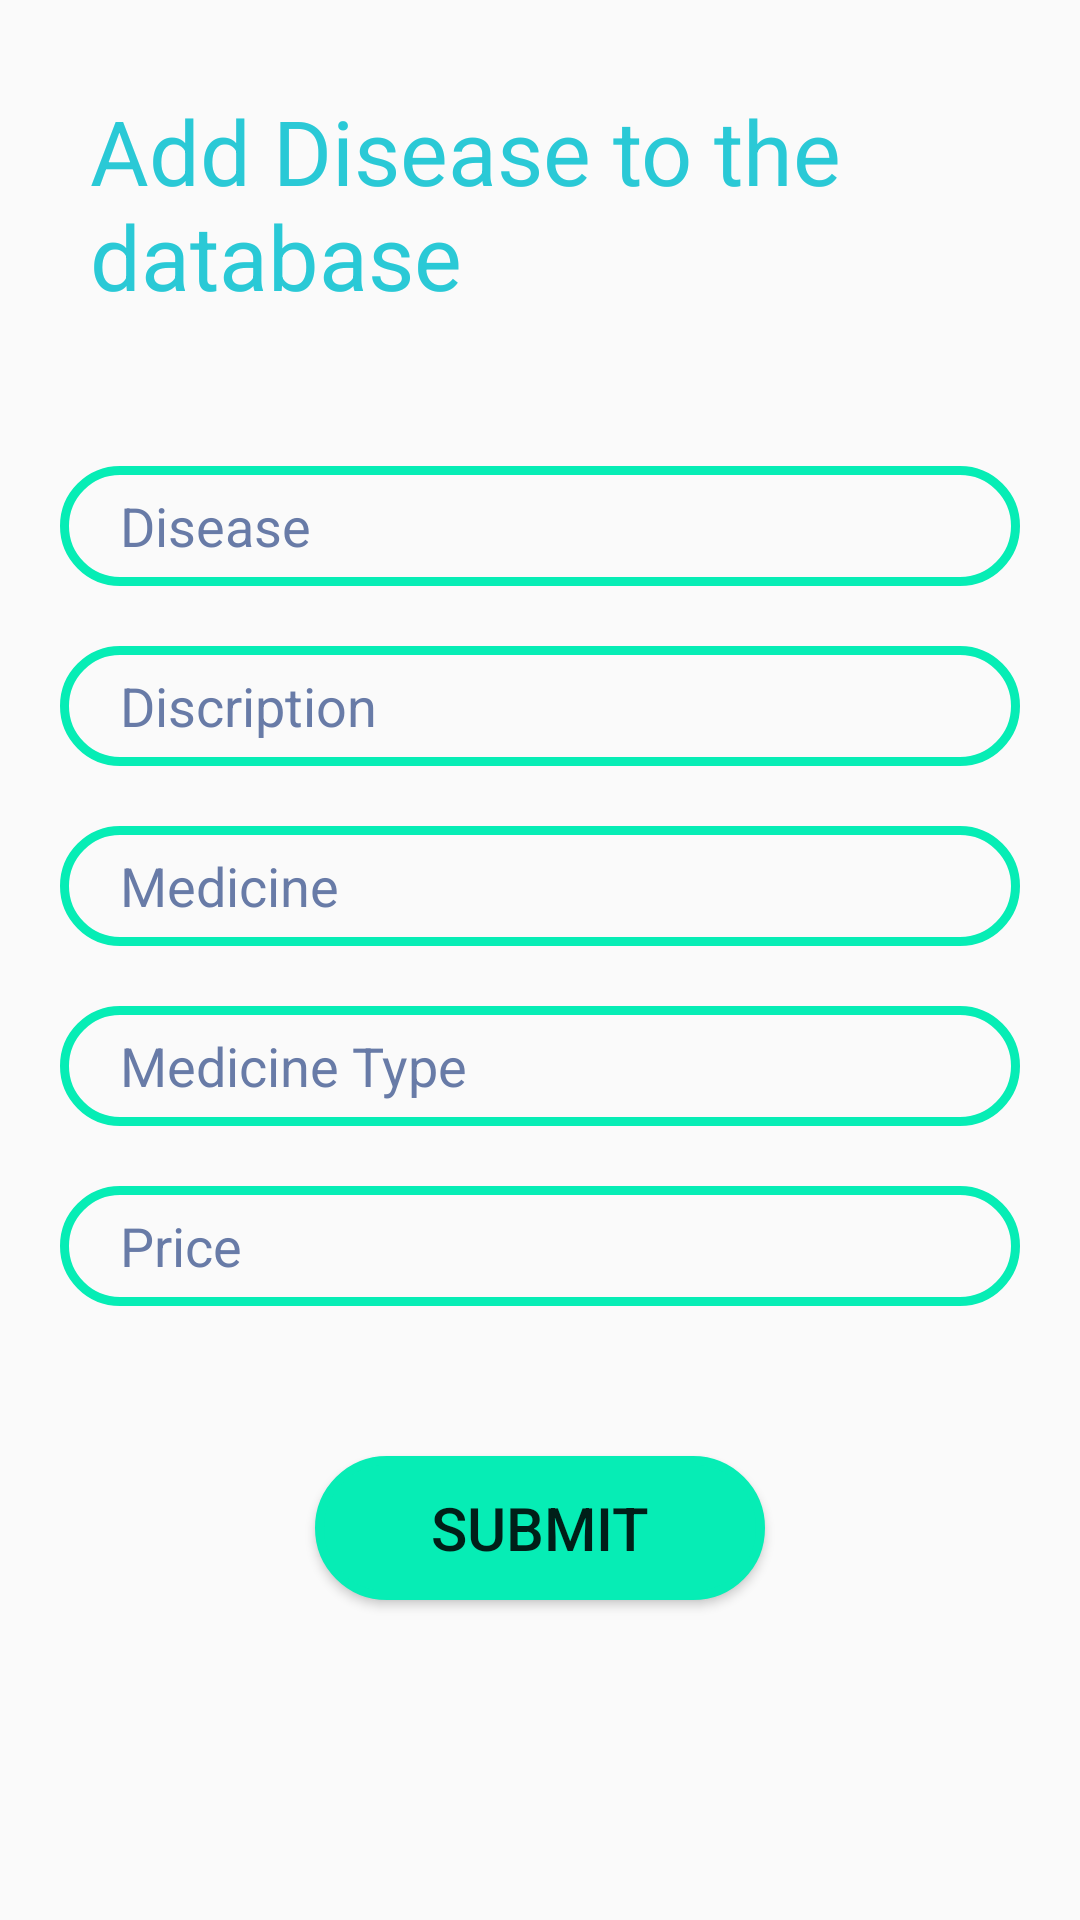

The Android layout XML behind this screen, and the referenced resources:
<!-- AndroidManifest.xml: application theme AppTheme -->
<!-- res/layout/disease_med_entry.xml -->
<?xml version="1.0" encoding="utf-8"?>
<RelativeLayout xmlns:android="http://schemas.android.com/apk/res/android"
    android:layout_width="match_parent"
    android:layout_height="match_parent"
    xmlns:app="http://schemas.android.com/apk/res-auto"
    android:background="@drawable/bg">


    <TextView
        android:layout_width="wrap_content"
        android:layout_height="wrap_content"
        android:text="Add Disease to the database"
        android:textColor=" #2ac9d6 "
        android:id="@+id/header"
        android:textSize="30dp"
        android:layout_margin="30dp"/>

    <EditText
        android:background="@drawable/edit_bg"
        android:paddingHorizontal="20dp"
        android:layout_width="match_parent"
        android:id="@+id/diseaseName"
        android:layout_below="@id/header"
        android:textColor="#fff"
        android:textColorHint=" #687ba7 "
        android:layout_margin="20dp"
        android:layout_height="40dp"
        android:hint="Disease"/>

    <EditText
        android:background="@drawable/edit_bg"
        android:paddingHorizontal="20dp"
        android:id="@+id/disease_discription"
        android:textColor="#fff"
        android:textColorHint=" #687ba7 "
        android:layout_below="@id/diseaseName"
        android:layout_width="match_parent"
        android:layout_marginHorizontal="20dp"
        android:layout_height="40dp"
        android:hint="Discription"/>

    <EditText
        android:background="@drawable/edit_bg"
        android:paddingHorizontal="20dp"
        android:id="@+id/MedicineName"
        android:textColor="#fff"
        android:layout_marginTop="20dp"
        android:textColorHint=" #687ba7 "
        android:layout_below="@id/disease_discription"
        android:layout_width="match_parent"
        android:layout_marginHorizontal="20dp"
        android:layout_height="40dp"
        android:hint="Medicine"/>

    <EditText
        android:background="@drawable/edit_bg"
        android:paddingHorizontal="20dp"
        android:layout_width="match_parent"
        android:layout_marginHorizontal="20dp"
        android:layout_marginTop="20dp"
        android:textColor="#fff"
        android:textColorHint=" #687ba7 "
        android:layout_height="40dp"
        android:layout_below="@id/MedicineName"
        android:id="@+id/MedicineType"
        android:hint="Medicine Type"/>

    <EditText
        android:background="@drawable/edit_bg"
        android:paddingHorizontal="20dp"
        android:layout_width="match_parent"
        android:layout_marginHorizontal="20dp"
        android:layout_marginTop="20dp"
        android:layout_height="40dp"
        android:textColor="#fff"
        android:textColorHint=" #687ba7 "
        android:layout_below="@id/MedicineType"
        android:id="@+id/Price"
        android:hint="Price"/>

    <Button
        android:background="@drawable/button_bg"
        android:layout_width="150dp"
        android:layout_height="wrap_content"
        android:text="Submit"
        android:textSize="20sp"
        android:id="@+id/submit_button"
        android:layout_below="@id/Price"
        android:layout_marginTop="50dp"
        android:layout_marginRight="20dp"
        android:layout_centerHorizontal="true"/>

</RelativeLayout>
<!-- resources referenced by this layout -->
<resources>
  <!-- drawable button_bg (drawable) -->
  <?xml version="1.0" encoding="utf-8"?>
  <shape xmlns:android="http://schemas.android.com/apk/res/android"
      android:shape="rectangle">
  
      <stroke
          android:width="3dp"
          android:color=" #06edb5 " />
  
      <solid
          android:color="#06edb5"/>
  
      <corners android:radius="30dp" />
  </shape>
  <!-- drawable edit_bg (drawable) -->
  <?xml version="1.0" encoding="utf-8"?>
  <shape xmlns:android="http://schemas.android.com/apk/res/android"
      android:shape="rectangle">
  
      <stroke
          android:width="3dp"
          android:color=" #06edb5 " />
  
      <corners android:radius="30dp" />
  </shape>
  <style name="AppTheme" parent="Theme.AppCompat.Light.NoActionBar">
          
          <item name="colorPrimary">@color/colorPrimaryDark</item>
          <item name="colorPrimaryDark">@color/colorPrimaryDark</item>
          <item name="colorAccent">@color/colorPrimaryDark</item>
      </style>
  <color name="colorPrimaryDark"> #011218 </color>
</resources>
